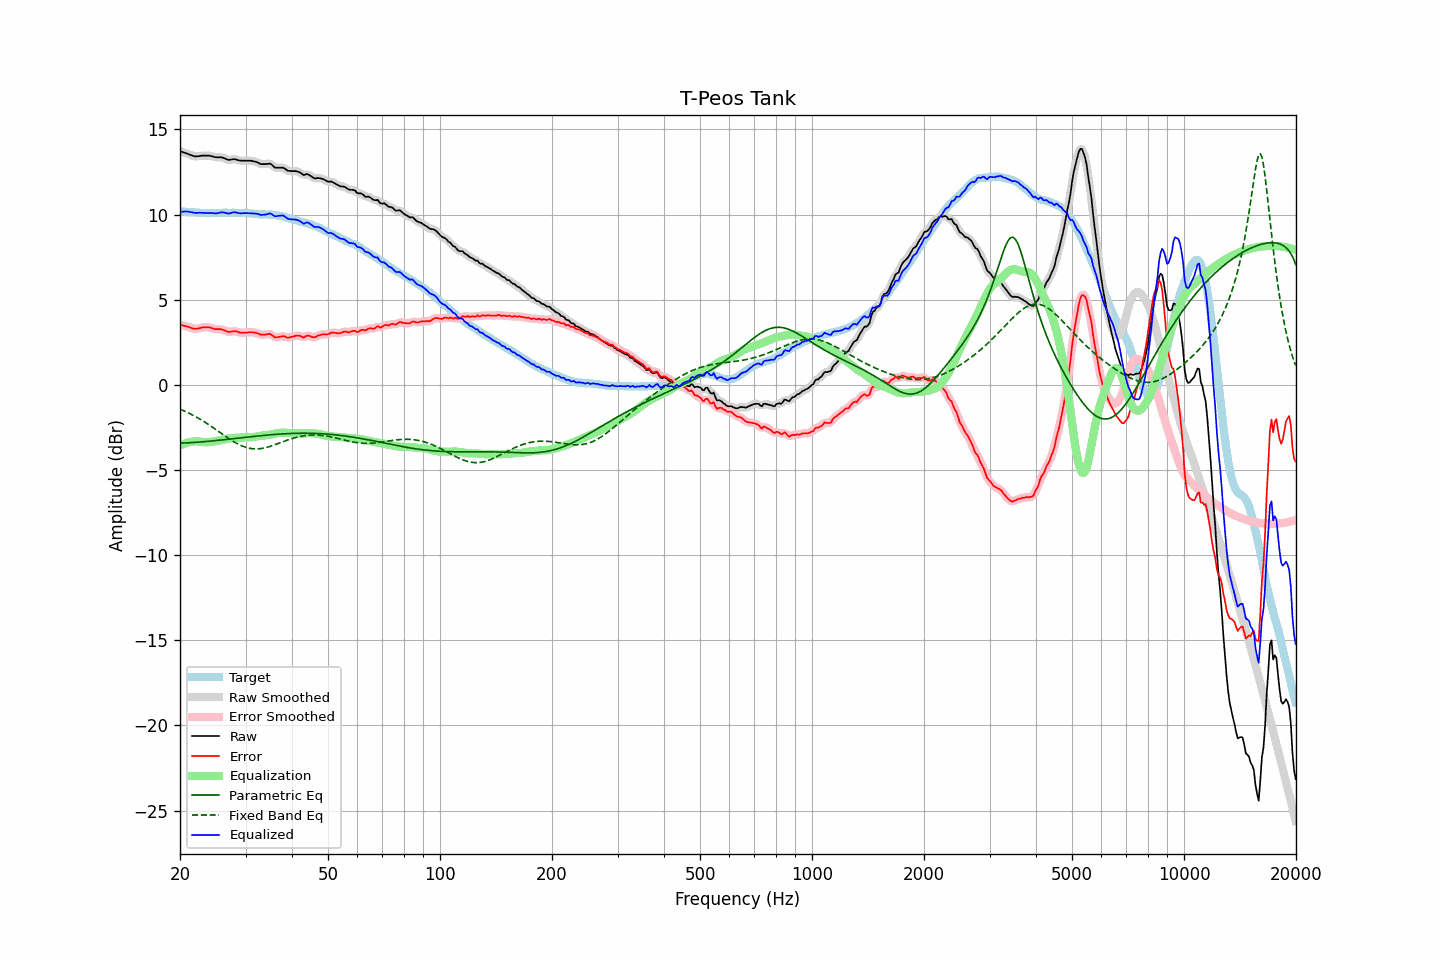

The table this chart was drawn from, first rows:
frequency, raw, error, smoothed, error_smoothed, equalization, parametric_eq, fixed_band_eq, equalized_raw, equalized_smoothed, target
20.00, 13.72, 3.53, 13.72, 3.53, -3.56, -3.42, -1.42, 10.16, 10.16, 10.19
20.20, 13.69, 3.51, 13.69, 3.51, -3.52, -3.42, -1.46, 10.17, 10.17, 10.18
20.40, 13.65, 3.48, 13.66, 3.49, -3.48, -3.41, -1.50, 10.17, 10.18, 10.17
20.61, 13.62, 3.45, 13.62, 3.46, -3.44, -3.41, -1.55, 10.18, 10.18, 10.17
20.81, 13.59, 3.44, 13.59, 3.44, -3.41, -3.41, -1.59, 10.18, 10.18, 10.15
21.02, 13.56, 3.41, 13.56, 3.41, -3.39, -3.40, -1.63, 10.18, 10.17, 10.15
21.23, 13.52, 3.38, 13.52, 3.38, -3.36, -3.40, -1.68, 10.16, 10.16, 10.14
21.44, 13.49, 3.34, 13.49, 3.34, -3.35, -3.39, -1.73, 10.15, 10.14, 10.15
21.66, 13.45, 3.31, 13.45, 3.31, -3.33, -3.39, -1.78, 10.12, 10.12, 10.14
21.87, 13.42, 3.29, 13.43, 3.30, -3.32, -3.38, -1.83, 10.10, 10.11, 10.13
22.09, 13.41, 3.29, 13.42, 3.29, -3.31, -3.37, -1.88, 10.10, 10.10, 10.12
22.31, 13.42, 3.30, 13.42, 3.30, -3.32, -3.37, -1.93, 10.10, 10.10, 10.12
22.54, 13.43, 3.32, 13.43, 3.33, -3.33, -3.36, -1.99, 10.10, 10.11, 10.11
22.76, 13.45, 3.35, 13.45, 3.35, -3.34, -3.35, -2.05, 10.11, 10.11, 10.10
22.99, 13.46, 3.37, 13.46, 3.37, -3.36, -3.34, -2.10, 10.10, 10.10, 10.09
23.22, 13.46, 3.38, 13.46, 3.38, -3.37, -3.34, -2.16, 10.09, 10.09, 10.08
23.45, 13.46, 3.37, 13.47, 3.38, -3.37, -3.33, -2.22, 10.09, 10.09, 10.09
23.69, 13.46, 3.38, 13.46, 3.38, -3.37, -3.32, -2.28, 10.09, 10.09, 10.08
23.92, 13.46, 3.38, 13.46, 3.37, -3.36, -3.31, -2.34, 10.10, 10.10, 10.08
24.16, 13.44, 3.35, 13.44, 3.35, -3.35, -3.30, -2.41, 10.10, 10.10, 10.09
24.40, 13.42, 3.32, 13.42, 3.32, -3.33, -3.29, -2.47, 10.09, 10.09, 10.10
24.65, 13.39, 3.29, 13.39, 3.30, -3.32, -3.28, -2.54, 10.07, 10.08, 10.10
24.89, 13.37, 3.27, 13.38, 3.28, -3.30, -3.27, -2.60, 10.07, 10.07, 10.10
25.14, 13.36, 3.27, 13.36, 3.27, -3.29, -3.26, -2.67, 10.08, 10.08, 10.09
25.39, 13.36, 3.27, 13.36, 3.27, -3.27, -3.25, -2.73, 10.09, 10.10, 10.09
25.65, 13.36, 3.27, 13.36, 3.27, -3.25, -3.24, -2.80, 10.12, 10.12, 10.09
25.91, 13.36, 3.26, 13.35, 3.26, -3.23, -3.23, -2.87, 10.14, 10.13, 10.10
26.16, 13.33, 3.22, 13.33, 3.22, -3.21, -3.22, -2.93, 10.13, 10.13, 10.11
26.43, 13.29, 3.18, 13.29, 3.18, -3.19, -3.21, -3.00, 10.11, 10.10, 10.11
26.69, 13.25, 3.14, 13.25, 3.14, -3.17, -3.20, -3.06, 10.08, 10.08, 10.11
26.96, 13.21, 3.11, 13.22, 3.12, -3.16, -3.19, -3.13, 10.06, 10.07, 10.10
27.23, 13.21, 3.11, 13.22, 3.12, -3.14, -3.18, -3.19, 10.07, 10.08, 10.10
27.50, 13.23, 3.13, 13.23, 3.13, -3.13, -3.17, -3.25, 10.10, 10.10, 10.10
27.77, 13.25, 3.14, 13.25, 3.14, -3.12, -3.16, -3.31, 10.13, 10.12, 10.11
28.05, 13.25, 3.14, 13.25, 3.15, -3.12, -3.15, -3.37, 10.14, 10.13, 10.11
28.33, 13.23, 3.14, 13.23, 3.13, -3.11, -3.14, -3.42, 10.12, 10.12, 10.09
28.62, 13.20, 3.11, 13.20, 3.11, -3.10, -3.13, -3.47, 10.10, 10.10, 10.09
28.90, 13.17, 3.07, 13.18, 3.09, -3.10, -3.12, -3.52, 10.08, 10.08, 10.10
29.19, 13.16, 3.06, 13.16, 3.07, -3.09, -3.11, -3.56, 10.07, 10.08, 10.10
29.48, 13.16, 3.07, 13.16, 3.07, -3.08, -3.10, -3.60, 10.08, 10.08, 10.09
29.78, 13.16, 3.07, 13.16, 3.07, -3.08, -3.09, -3.64, 10.09, 10.09, 10.09
30.08, 13.16, 3.06, 13.16, 3.07, -3.08, -3.07, -3.67, 10.09, 10.09, 10.10
30.38, 13.16, 3.07, 13.16, 3.08, -3.08, -3.06, -3.70, 10.08, 10.09, 10.09
30.68, 13.16, 3.09, 13.16, 3.09, -3.08, -3.05, -3.72, 10.08, 10.08, 10.07
30.99, 13.16, 3.09, 13.16, 3.09, -3.08, -3.04, -3.74, 10.08, 10.08, 10.07
31.30, 13.14, 3.08, 13.14, 3.09, -3.07, -3.03, -3.75, 10.07, 10.07, 10.06
31.61, 13.12, 3.07, 13.13, 3.08, -3.06, -3.02, -3.76, 10.06, 10.07, 10.05
31.93, 13.10, 3.06, 13.10, 3.06, -3.04, -3.01, -3.76, 10.06, 10.06, 10.04
32.24, 13.07, 3.03, 13.06, 3.03, -3.02, -3.00, -3.76, 10.05, 10.04, 10.04
32.57, 13.02, 3.00, 13.02, 3.00, -3.00, -2.99, -3.75, 10.02, 10.02, 10.02
32.89, 12.97, 2.95, 12.99, 2.97, -2.99, -2.98, -3.74, 9.98, 10.00, 10.02
33.22, 12.96, 2.94, 12.96, 2.95, -2.98, -2.97, -3.73, 9.98, 9.98, 10.02
33.55, 12.96, 2.95, 12.96, 2.94, -2.98, -2.97, -3.71, 9.99, 9.98, 10.01
33.89, 12.96, 2.94, 12.96, 2.95, -2.97, -2.96, -3.69, 9.99, 10.00, 10.02
34.23, 12.97, 2.97, 12.98, 2.98, -2.96, -2.95, -3.67, 10.02, 10.02, 10.00
34.57, 12.98, 2.98, 12.99, 2.99, -2.94, -2.94, -3.64, 10.04, 10.05, 10.00
34.92, 12.99, 3.00, 12.97, 2.98, -2.92, -2.93, -3.61, 10.07, 10.05, 9.99
35.27, 12.93, 2.93, 12.92, 2.93, -2.90, -2.92, -3.58, 10.03, 10.02, 10.00
35.62, 12.84, 2.86, 12.85, 2.87, -2.88, -2.92, -3.55, 9.96, 9.97, 9.98
35.97, 12.76, 2.78, 12.78, 2.81, -2.86, -2.91, -3.52, 9.90, 9.92, 9.98
... 635 more rows
